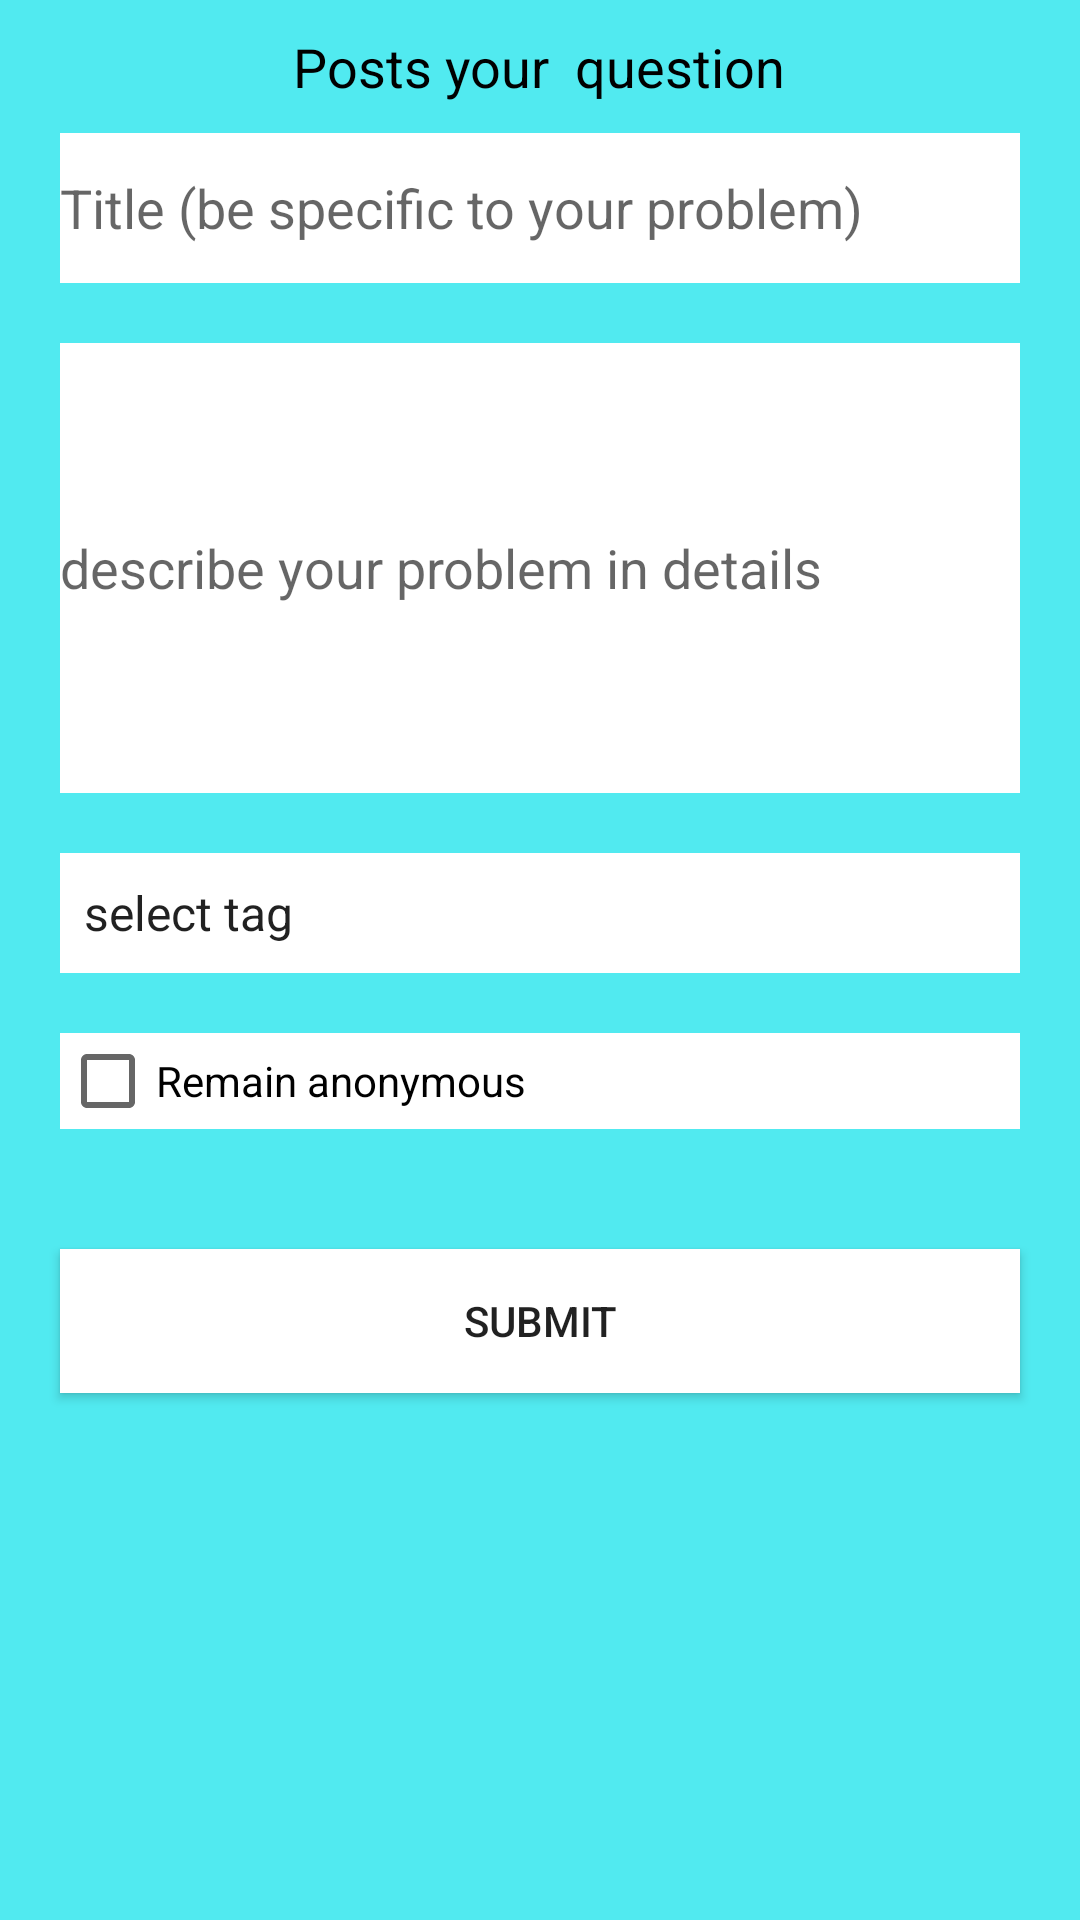

Reconstruct the res/layout file that produces this screen, plus the resources it refers to.
<!-- AndroidManifest.xml: application theme AppTheme -->
<!-- res/layout/activity_ask_quiz.xml -->
<?xml version="1.0" encoding="utf-8"?>
<ScrollView
    xmlns:android="http://schemas.android.com/apk/res/android"
    xmlns:app="http://schemas.android.com/apk/res-auto"
    xmlns:tools="http://schemas.android.com/tools"
    android:background="@color/myColor"
    android:layout_width="match_parent"
    android:layout_height="match_parent">
<LinearLayout
    android:layout_width="match_parent"
    android:layout_height="match_parent"
    android:layout_margin="10dp"
    android:orientation="vertical"
    tools:context="com.austinegwa64.myrevisionapp.AskQuiz">


    <TextView
        android:textColor="#000"
        android:textSize="18sp"
        android:layout_gravity="center"
        android:layout_width="wrap_content"
        android:layout_height="wrap_content"
        android:text="Posts your  question" />

    <EditText
        style="@style/inputs"
        android:id="@+id/txtTitle"
        android:layout_width="match_parent"
        android:layout_height="50dp"
        android:inputType="textPersonName"
        android:hint="Title (be specific to your problem)" />

    <EditText
        style="@style/inputs"
        android:id="@+id/txtDescription"
        android:layout_width="match_parent"
        android:layout_height="150dp"
        android:hint="describe your problem in details"
        android:inputType="textMultiLine" />



    <Spinner

        style="@style/inputs"
        android:id="@+id/tag"
        android:entries="@array/tags"
        android:layout_width="match_parent"
        android:layout_height="40dp" />

    <CheckBox
        style="@style/inputs"
        android:id="@+id/check"
        android:layout_width="match_parent"
        android:layout_height="wrap_content"
        android:text="Remain anonymous" />

    <ImageButton
        style="@style/inputs"
        android:id="@+id/image"
        android:layout_width="wrap_content"
        android:layout_height="wrap_content"
        android:src="@drawable/ic_add_a_photo_black_24dp"
        />

    <Button
       style="@style/inputs"
        android:id="@+id/submit"
        android:layout_width="match_parent"
        android:layout_height="wrap_content"
        android:text="submit" />
</LinearLayout>
</ScrollView>
<!-- resources referenced by this layout -->
<resources>
  <string-array name="tags">
          <item>select tag</item>
          <item>java</item>
          <item>android</item>
          <item>c++</item>
          <item>mathematics</item>
          <item>html</item>
          <item>networks</item>
          <item>php</item>
          <item>others</item>
      </string-array>
  <color name="myColor">#51eaf0</color>
  <style name="inputs">
          <item name="android:background">#fff</item>
          <item name="android:layout_margin">10dp</item>
      </style>
  <style name="AppTheme" parent="Theme.AppCompat.Light.DarkActionBar">
          
          <item name="colorPrimary">@color/colorPrimary</item>
          <item name="colorPrimaryDark">@color/colorPrimaryDark</item>
          <item name="colorAccent">@color/colorAccent</item>
      </style>
  <color name="colorPrimary">#3F51B5</color>
  <color name="colorPrimaryDark">#303F9F</color>
  <color name="colorAccent">#FF4081</color>
</resources>
